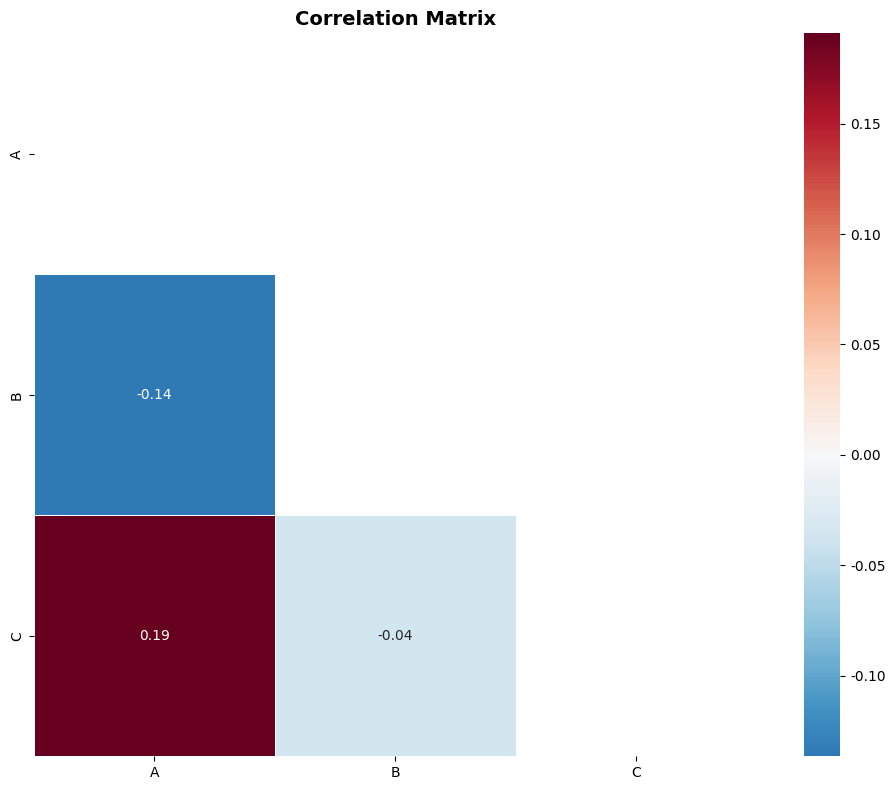

Reproduce this figure in Python.
"""Seaborn 统计图表模板 - 数学建模常用"""
import numpy as np
import pandas as pd
import matplotlib.pyplot as plt
import seaborn as sns

# 设置中文字体
plt.rcParams['font.sans-serif'] = ['Arial Unicode MS', 'SimHei']
plt.rcParams['axes.unicode_minus'] = False


def correlation_heatmap(df, figsize=(10, 8), cmap='RdBu_r', annot=True):
    """相关性热力图"""
    fig, ax = plt.subplots(figsize=figsize)
    corr = df.select_dtypes(include=[np.number]).corr()
    mask = np.triu(np.ones_like(corr, dtype=bool))
    sns.heatmap(corr, mask=mask, cmap=cmap, annot=annot, fmt='.2f',
                center=0, square=True, linewidths=0.5, ax=ax)
    ax.set_title('Correlation Matrix', fontsize=14, fontweight='bold')
    plt.tight_layout()
    return fig, ax


def distribution_grid(df, cols=None, figsize=(12, 10)):
    """多变量分布图网格"""
    if cols is None:
        cols = df.select_dtypes(include=[np.number]).columns[:9]
    n = len(cols)
    nrows = int(np.ceil(n / 3))
    fig, axes = plt.subplots(nrows, 3, figsize=figsize)
    axes = axes.flatten()
    for i, col in enumerate(cols):
        sns.histplot(df[col], kde=True, ax=axes[i], color='steelblue')
        axes[i].set_title(col, fontsize=10)
    for j in range(i + 1, len(axes)):
        axes[j].set_visible(False)
    plt.tight_layout()
    return fig, axes


def boxplot_comparison(df, x, y, figsize=(10, 6), palette='Set2'):
    """分组箱线图比较"""
    fig, ax = plt.subplots(figsize=figsize)
    sns.boxplot(data=df, x=x, y=y, palette=palette, ax=ax)
    ax.set_title(f'{y} by {x}', fontsize=14, fontweight='bold')
    plt.xticks(rotation=45)
    plt.tight_layout()
    return fig, ax


def pairplot_analysis(df, hue=None, vars=None, figsize=(12, 12)):
    """成对关系图"""
    if vars is None:
        vars = df.select_dtypes(include=[np.number]).columns[:5]
    g = sns.pairplot(df, hue=hue, vars=vars, diag_kind='kde',
                     plot_kws={'alpha': 0.6}, height=2.5)
    g.fig.suptitle('Pairwise Relationships', y=1.02, fontsize=14)
    return g


def violin_plot(df, x, y, figsize=(10, 6), palette='muted'):
    """小提琴图"""
    fig, ax = plt.subplots(figsize=figsize)
    sns.violinplot(data=df, x=x, y=y, palette=palette, ax=ax)
    ax.set_title(f'Distribution of {y} by {x}', fontsize=14, fontweight='bold')
    plt.xticks(rotation=45)
    plt.tight_layout()
    return fig, ax


def regression_plot(df, x, y, figsize=(10, 6)):
    """回归散点图"""
    fig, ax = plt.subplots(figsize=figsize)
    sns.regplot(data=df, x=x, y=y, scatter_kws={'alpha': 0.5}, ax=ax)
    ax.set_title(f'{y} vs {x} with Regression Line', fontsize=14, fontweight='bold')
    plt.tight_layout()
    return fig, ax


def categorical_count(df, x, hue=None, figsize=(10, 6), palette='Set2'):
    """分类计数图"""
    fig, ax = plt.subplots(figsize=figsize)
    sns.countplot(data=df, x=x, hue=hue, palette=palette, ax=ax)
    ax.set_title(f'Count of {x}', fontsize=14, fontweight='bold')
    plt.xticks(rotation=45)
    plt.legend(title=hue) if hue else None
    plt.tight_layout()
    return fig, ax


if __name__ == '__main__':
    # 示例数据
    np.random.seed(42)
    df = pd.DataFrame({
        'A': np.random.randn(100),
        'B': np.random.randn(100) * 2,
        'C': np.random.randn(100) + 1,
        'Category': np.random.choice(['X', 'Y', 'Z'], 100)
    })
    
    fig, ax = correlation_heatmap(df[['A', 'B', 'C']])
    plt.savefig('seaborn_demo.png', dpi=150)
    print("Demo saved to seaborn_demo.png")
